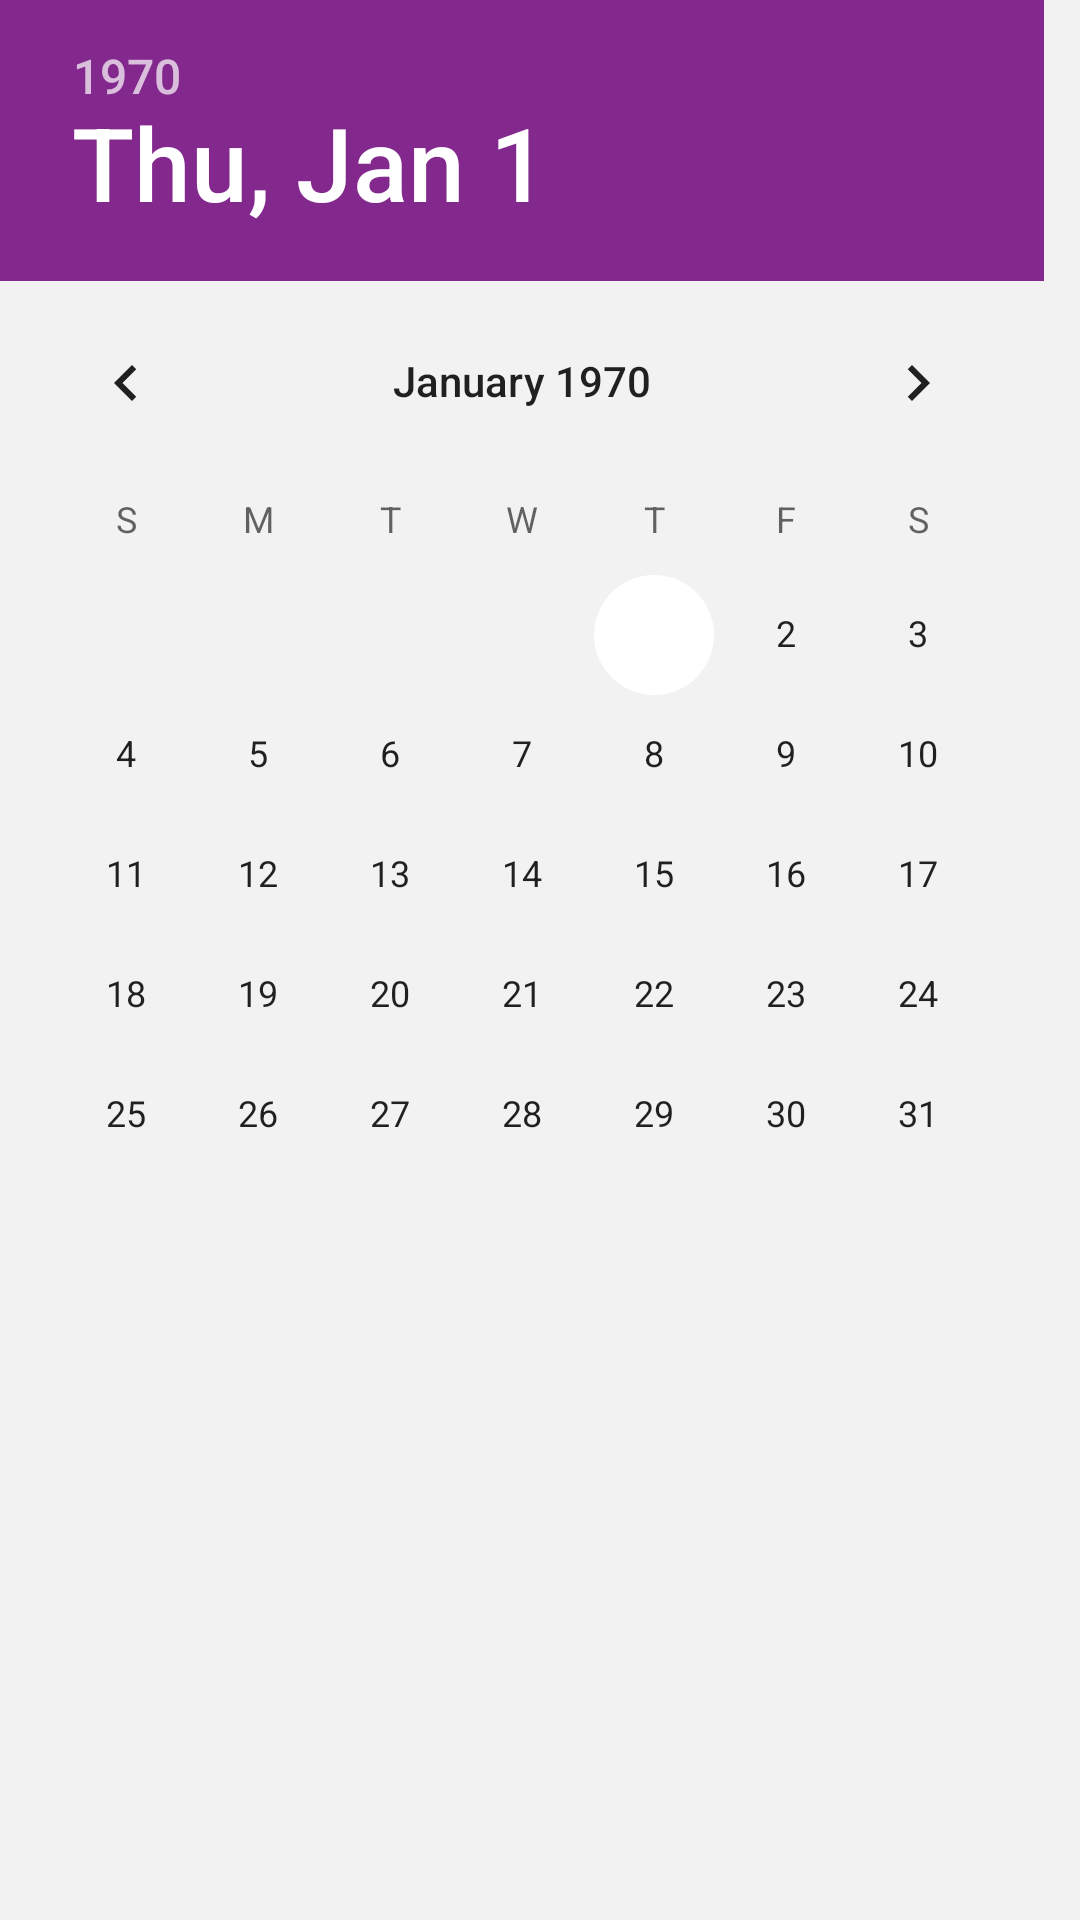

Android layout source for this screen:
<!-- AndroidManifest.xml: application theme AppTheme.NoActionBar -->
<!-- res/layout/dialog_date_picker.xml -->
<?xml version="1.0" encoding="utf-8"?>
<DatePicker
    android:background="#F2F2F2"
    style="@style/DialogDate"
    xmlns:android="http://schemas.android.com/apk/res/android"
    android:layout_width="match_parent"
    android:headerBackground="@color/colorPrimary"
    android:layout_height="wrap_content"
    android:id="@+id/datePicker" />
<!-- resources referenced by this layout -->
<resources>
  <color name="colorPrimary">#83288D</color>
  <style name="DialogDate">
          <item name="colorAccent">@color/colorPrimary</item>
      </style>
  <style name="AppTheme.NoActionBar">
          <item name="windowActionBar">false</item>
          <item name="windowNoTitle">true</item>
      </style>
</resources>
